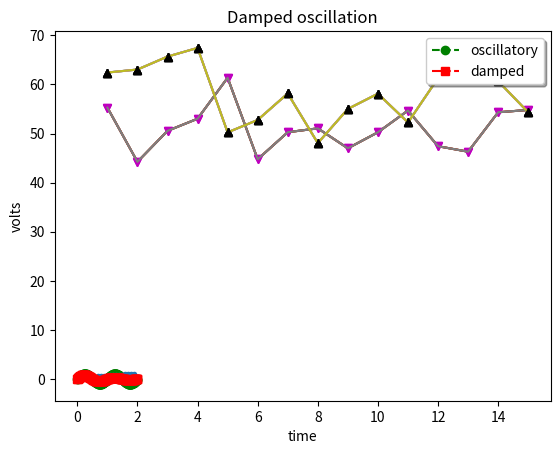

Generate this figure with matplotlib:
import numpy as np
import matplotlib.pyplot as plt

data_set_size = 15
low_mu, low_sigma = 50, 4.3
low_data_set = low_mu + low_sigma * np.random.randn(data_set_size)
high_mu, high_sigma = 57, 5.2
high_data_set = high_mu + high_sigma * np.random.randn(data_set_size)

days = list(range(1, data_set_size + 1))

plt.plot(days, low_data_set)
plt.show()

plt.plot(days, low_data_set,         
         days, high_data_set)
plt.show()

plt.plot(days, low_data_set,
         days, low_data_set, "vm",
         days, high_data_set, 
         days, high_data_set, "^k")
plt.show()

plt.plot( 
         days, high_data_set, "^k")
plt.show()

plt.plot(days, low_data_set,
         days, low_data_set, "vm",
         days, high_data_set, 
         days, high_data_set, "^k")
plt.xlabel('Day')
plt.ylabel('Temperature: degrees Farenheit')
plt.title('Randomized temperature data')
plt.show()

plt.plot(days, low_data_set,
         
         days, high_data_set
         )
plt.xlabel('Day')
plt.ylabel('Temperature: degrees Farenheit')
plt.title('Randomized temperature data')
plt.show()

plt.plot(
         days, high_data_set, "^k")
plt.xlabel('Day')
plt.ylabel('Temperature: degrees Farenheit')
plt.title('Randomized temperature data')
plt.show()

t1 = np.arange(0.0, 2.0, 0.1)
t2 = np.arange(0.0, 2.0, 0.01)

# note that plot returns a list of lines.  The "l1, = plot" usage
# extracts the first element of the list into l1 using tuple
# unpacking.  So l1 is a Line2D instance, not a sequence of lines
l1, = plt.plot(t2, np.exp(-t2))
l2, l3 = plt.plot(t2, np.sin(2 * np.pi * t2), '--go', t1, np.log(1 + t1), '.')
l4, = plt.plot(t2, np.exp(-t2) * np.sin(2 * np.pi * t2), 'rs-.')

plt.legend((l2, l4), ('oscillatory', 'damped'), loc='upper right', shadow=True)
plt.xlabel('time')
plt.ylabel('volts')
plt.title('Damped oscillation')
plt.show()